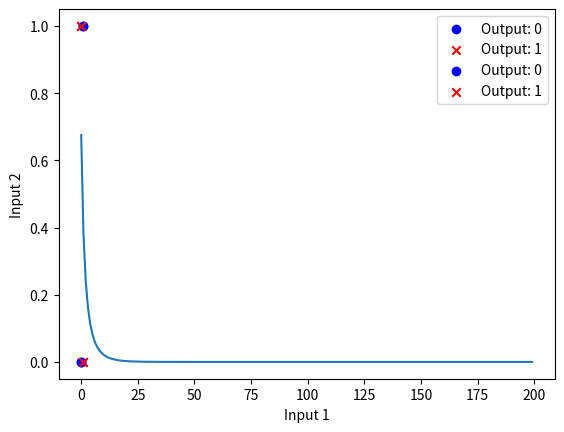

Generate this figure with matplotlib:
import numpy as np
import matplotlib.pyplot as plt

# AND gate
# x = np.array([[0,0],[0,1],[1,0],[1,1]])
# y = np.array([0,0,0,1])

# OR gate
# x = np.array([[0,0],[0,1],[1,0],[1,1]])
# y = np.array([0,1,1,1])

# XOR gate
x = np.array([[0,0],[0,1],[1,0],[1,1]])
y = np.array([0,1,1,0])

def plot_data():
    y_false = y.flatten() == 0
    y_true = y.flatten() == 1
    plt.scatter(x[y_false,0],x[y_false,1],color="blue", marker="o", label="Output: 0")
    plt.scatter(x[y_true,0],x[y_true,1],color="red", marker="x", label="Output: 1")
    plt.legend()
    plt.xlabel("Input 1")
    plt.ylabel("Input 2")

plot_data()

# training a perceptron
X = np.hstack((np.ones((x.shape[0],1)),x)) # add bias term
w = np.zeros(X.shape[1])
eta = 0.5

num_errors = X.shape[0]
max_iters = 100
iters = 0
while num_errors > 0 and iters < max_iters:
    num_errors = 0
    iters += 1
    for i in range(X.shape[0]):
        y_hat = ((X @ w) > 0).astype(int) # step function after weighting
        w = eta * (y[i] - y_hat[i]) * X[i] + w
        num_errors += abs(y[i] - y_hat[i])
        # print(i, w)

print("w =", w)

# illustrate decision boundary
plot_data()

# We get a 1 if w0 + w1x1 + w2x2 > 0, and a 0 otherwise.
# solving for x2, we get x2 > -(w0 + w1x1) / w2

slope = -w[1] / w[2]
intercept = -w[0] / w[2]
decision_x = np.array([-0.1, 1.1])
plt.plot(decision_x, decision_x * slope + intercept,color="black", linestyle="--", label="Decision Boundary")

# MLP to solve XOR
x = np.array([[0,0],[0,1],[1,0],[1,1]])
X = np.hstack((np.ones((x.shape[0],1)),x))

w1 = np.array([[0, 1, 1], [-1, 1, 1]]).T

H = (X @ w1 > 0).astype(int)
H = np.hstack((np.ones((H.shape[0],1)),H))

w2 = np.array([0, 1, -1])
y = (H @ w2 > 0).astype(int)
print(y) # Yay!

# toy mlp example
# forward pass
x = np.array([2, 3])
y = 1
w1 = np.array([[-0.78, 0.13], [0.85, 0.23]])
w2 = np.array([1.8, 0.40])

iterations = 200
eta = 0.01
loss = np.zeros(iterations)

for i in range(iterations):
    # forward pass
    y_hat = x @ w1 @ w2
    
    # update loss
    loss[i] = 0.5 * (y_hat - y)**2

    # backpropagate!
    w2_partials = (y_hat - y) * (x @ w1)
    w1_partials = np.outer(w2_partials, x)

    w1 = w1 - eta * w1_partials
    w2 = w2 - eta * w2_partials

plt.plot(loss)

# check how well we did
print("Final prediction:", x @ w1 @ w2)